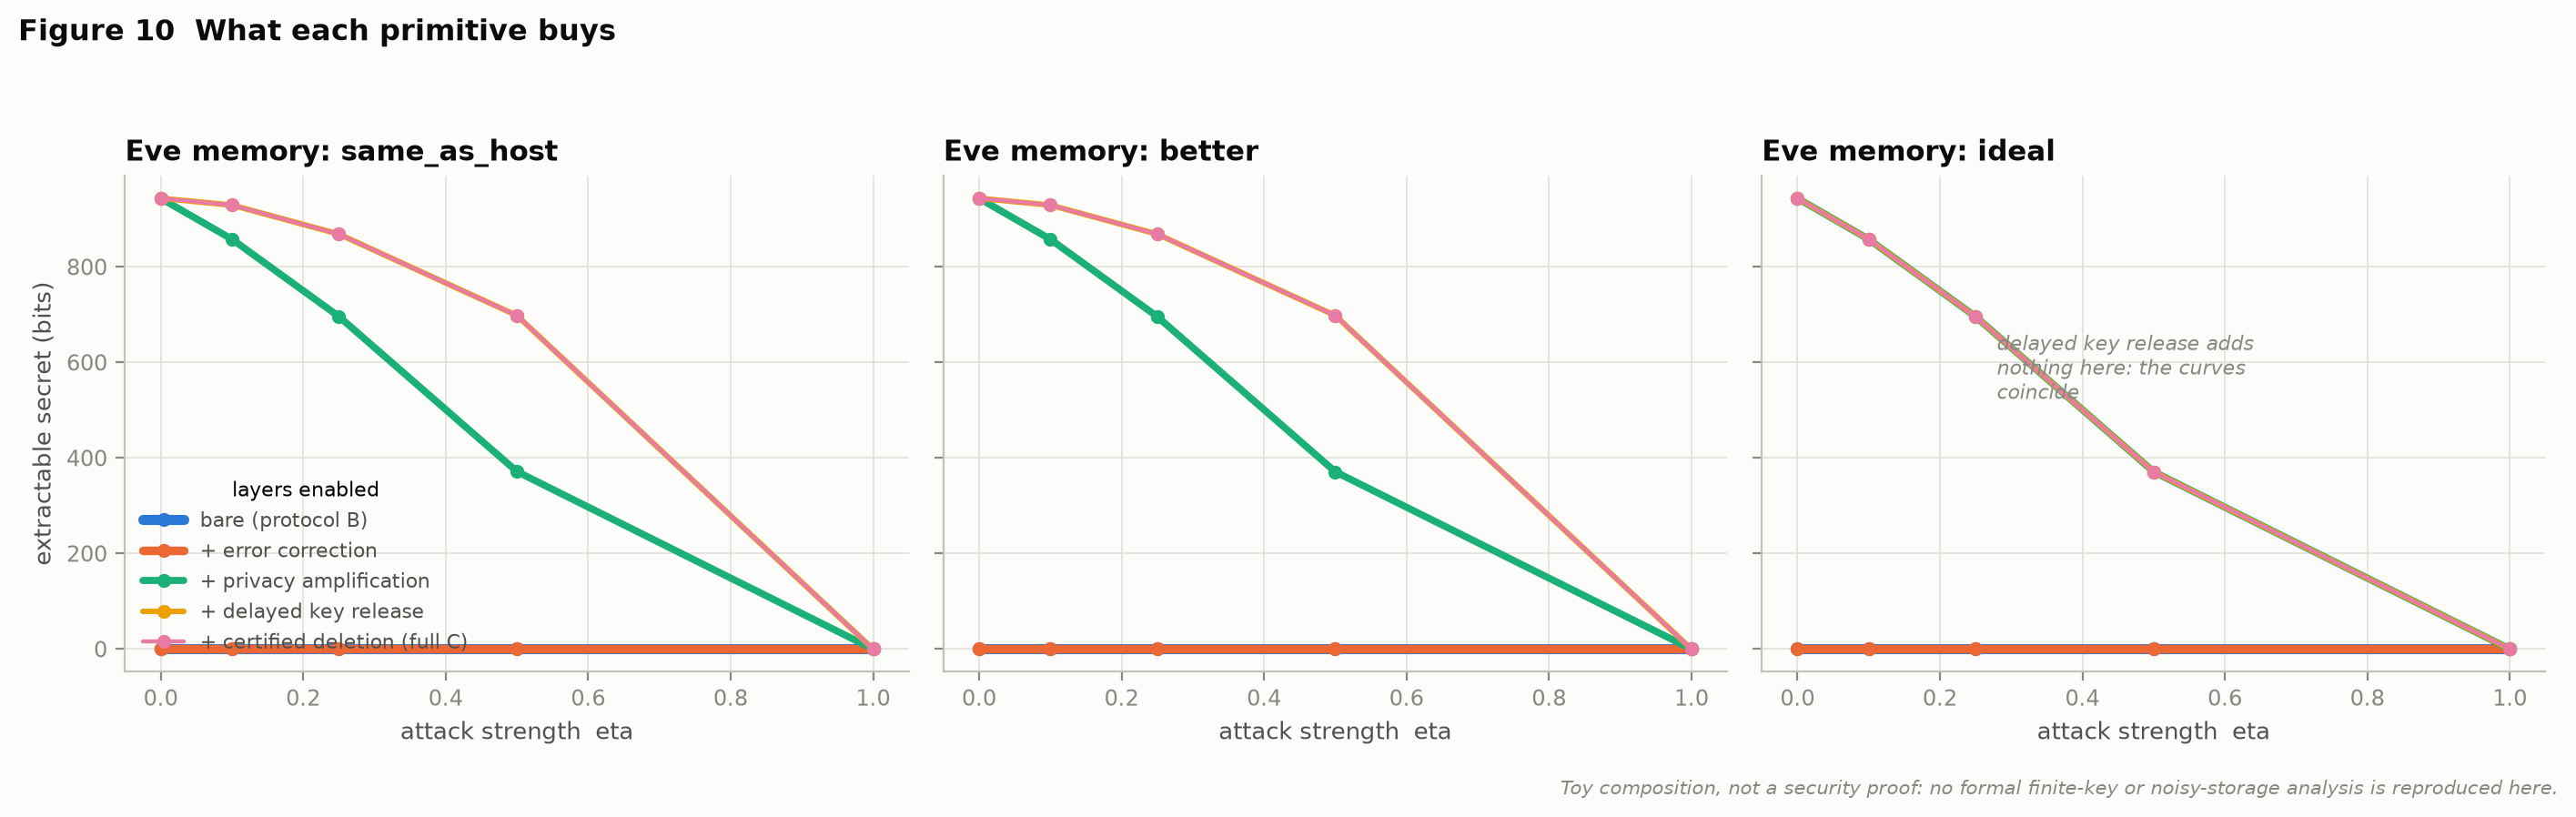

Values plotted in this chart, from the file beside it:
run_id, experiment, global_seed, tags, param_T2, param_attack, param_eve_memory, param_n_carriers, param_protocol, _row_index, T2, T2_regime, T2_status, is_speculative, n_carriers, T2_host, T2_eve, attack, t_read_over_T2, layers, bob_ber, bob_exact_recovery, eve_pguess_at_attack, key_delay_seconds
2de04ed3eca0960c, protocol_stack, 42, {'stage': 'protocol_design', 'tier': '0'…, 4e-09, swap_theft, ideal, 1024, masked_conjugate, 0, 4e-09, in_vivo_current, proxy, False, 1024, 4e-09, inf, swap_theft, 0.002, {'error_correction': False, 'privacy_amp…, 0.521, 0.0, 0.9998, 0.0
2de04ed3eca0960c, protocol_stack, 42, {'stage': 'protocol_design', 'tier': '0'…, 4e-09, swap_theft, ideal, 1024, masked_conjugate, 1, 4e-09, in_vivo_current, proxy, False, 1024, 4e-09, inf, swap_theft, 0.002, {'error_correction': True, 'privacy_ampl…, 0.521, 0.0, 0.9998, 0.0
2de04ed3eca0960c, protocol_stack, 42, {'stage': 'protocol_design', 'tier': '0'…, 4e-09, swap_theft, ideal, 1024, masked_conjugate, 2, 4e-09, in_vivo_current, proxy, False, 1024, 4e-09, inf, swap_theft, 0.002, {'error_correction': True, 'privacy_ampl…, 0.521, 0.0, 0.9998, 0.0
2de04ed3eca0960c, protocol_stack, 42, {'stage': 'protocol_design', 'tier': '0'…, 4e-09, swap_theft, ideal, 1024, masked_conjugate, 3, 4e-09, in_vivo_current, proxy, False, 1024, 4e-09, inf, swap_theft, 0.002, {'error_correction': True, 'privacy_ampl…, 0.521, 0.0, 0.9998, 0.0
2de04ed3eca0960c, protocol_stack, 42, {'stage': 'protocol_design', 'tier': '0'…, 4e-09, swap_theft, ideal, 1024, masked_conjugate, 4, 4e-09, in_vivo_current, proxy, False, 1024, 4e-09, inf, swap_theft, 0.002, {'error_correction': True, 'privacy_ampl…, 0.521, 0.0, 0.9998, 0.0
2de04ed3eca0960c, protocol_stack, 42, {'stage': 'protocol_design', 'tier': '0'…, 4e-09, swap_theft, ideal, 1024, masked_conjugate, 5, 4e-09, in_vivo_current, proxy, False, 1024, 4e-09, inf, swap_theft, 0.02, {'error_correction': False, 'privacy_amp…, 0.521, 0.0, 0.9975, 0.0
2de04ed3eca0960c, protocol_stack, 42, {'stage': 'protocol_design', 'tier': '0'…, 4e-09, swap_theft, ideal, 1024, masked_conjugate, 6, 4e-09, in_vivo_current, proxy, False, 1024, 4e-09, inf, swap_theft, 0.02, {'error_correction': True, 'privacy_ampl…, 0.521, 0.0, 0.9975, 0.0
2de04ed3eca0960c, protocol_stack, 42, {'stage': 'protocol_design', 'tier': '0'…, 4e-09, swap_theft, ideal, 1024, masked_conjugate, 7, 4e-09, in_vivo_current, proxy, False, 1024, 4e-09, inf, swap_theft, 0.02, {'error_correction': True, 'privacy_ampl…, 0.521, 0.0, 0.9975, 0.0
2de04ed3eca0960c, protocol_stack, 42, {'stage': 'protocol_design', 'tier': '0'…, 4e-09, swap_theft, ideal, 1024, masked_conjugate, 8, 4e-09, in_vivo_current, proxy, False, 1024, 4e-09, inf, swap_theft, 0.02, {'error_correction': True, 'privacy_ampl…, 0.521, 0.0, 0.9975, 0.0
2de04ed3eca0960c, protocol_stack, 42, {'stage': 'protocol_design', 'tier': '0'…, 4e-09, swap_theft, ideal, 1024, masked_conjugate, 9, 4e-09, in_vivo_current, proxy, False, 1024, 4e-09, inf, swap_theft, 0.02, {'error_correction': True, 'privacy_ampl…, 0.521, 0.0, 0.9975, 0.0
2de04ed3eca0960c, protocol_stack, 42, {'stage': 'protocol_design', 'tier': '0'…, 4e-09, swap_theft, ideal, 1024, masked_conjugate, 10, 4e-09, in_vivo_current, proxy, False, 1024, 4e-09, inf, swap_theft, 0.1, {'error_correction': False, 'privacy_amp…, 0.521, 0.0, 0.9975, 0.0
2de04ed3eca0960c, protocol_stack, 42, {'stage': 'protocol_design', 'tier': '0'…, 4e-09, swap_theft, ideal, 1024, masked_conjugate, 11, 4e-09, in_vivo_current, proxy, False, 1024, 4e-09, inf, swap_theft, 0.1, {'error_correction': True, 'privacy_ampl…, 0.521, 0.0, 0.9975, 0.0
2de04ed3eca0960c, protocol_stack, 42, {'stage': 'protocol_design', 'tier': '0'…, 4e-09, swap_theft, ideal, 1024, masked_conjugate, 12, 4e-09, in_vivo_current, proxy, False, 1024, 4e-09, inf, swap_theft, 0.1, {'error_correction': True, 'privacy_ampl…, 0.521, 0.0, 0.9975, 0.0
2de04ed3eca0960c, protocol_stack, 42, {'stage': 'protocol_design', 'tier': '0'…, 4e-09, swap_theft, ideal, 1024, masked_conjugate, 13, 4e-09, in_vivo_current, proxy, False, 1024, 4e-09, inf, swap_theft, 0.1, {'error_correction': True, 'privacy_ampl…, 0.521, 0.0, 0.9975, 0.0
2de04ed3eca0960c, protocol_stack, 42, {'stage': 'protocol_design', 'tier': '0'…, 4e-09, swap_theft, ideal, 1024, masked_conjugate, 14, 4e-09, in_vivo_current, proxy, False, 1024, 4e-09, inf, swap_theft, 0.1, {'error_correction': True, 'privacy_ampl…, 0.521, 0.0, 0.9975, 0.0
2de04ed3eca0960c, protocol_stack, 42, {'stage': 'protocol_design', 'tier': '0'…, 4e-09, swap_theft, ideal, 1024, masked_conjugate, 15, 4e-09, in_vivo_current, proxy, False, 1024, 4e-09, inf, swap_theft, 0.002, {'error_correction': False, 'privacy_amp…, 0.521, 0.0, 0.9998, 0.0
2de04ed3eca0960c, protocol_stack, 42, {'stage': 'protocol_design', 'tier': '0'…, 4e-09, swap_theft, ideal, 1024, masked_conjugate, 16, 4e-09, in_vivo_current, proxy, False, 1024, 4e-09, inf, swap_theft, 0.002, {'error_correction': True, 'privacy_ampl…, 0.521, 0.0, 0.9998, 0.0
2de04ed3eca0960c, protocol_stack, 42, {'stage': 'protocol_design', 'tier': '0'…, 4e-09, swap_theft, ideal, 1024, masked_conjugate, 17, 4e-09, in_vivo_current, proxy, False, 1024, 4e-09, inf, swap_theft, 0.002, {'error_correction': True, 'privacy_ampl…, 0.521, 0.0, 0.9998, 0.0
2de04ed3eca0960c, protocol_stack, 42, {'stage': 'protocol_design', 'tier': '0'…, 4e-09, swap_theft, ideal, 1024, masked_conjugate, 18, 4e-09, in_vivo_current, proxy, False, 1024, 4e-09, inf, swap_theft, 0.002, {'error_correction': True, 'privacy_ampl…, 0.521, 0.0, 0.9998, 0.0
2de04ed3eca0960c, protocol_stack, 42, {'stage': 'protocol_design', 'tier': '0'…, 4e-09, swap_theft, ideal, 1024, masked_conjugate, 19, 4e-09, in_vivo_current, proxy, False, 1024, 4e-09, inf, swap_theft, 0.002, {'error_correction': True, 'privacy_ampl…, 0.521, 0.0, 0.9998, 0.0
2de04ed3eca0960c, protocol_stack, 42, {'stage': 'protocol_design', 'tier': '0'…, 4e-09, swap_theft, ideal, 1024, masked_conjugate, 20, 4e-09, in_vivo_current, proxy, False, 1024, 4e-09, inf, swap_theft, 0.02, {'error_correction': False, 'privacy_amp…, 0.521, 0.0, 0.9975, 0.0
2de04ed3eca0960c, protocol_stack, 42, {'stage': 'protocol_design', 'tier': '0'…, 4e-09, swap_theft, ideal, 1024, masked_conjugate, 21, 4e-09, in_vivo_current, proxy, False, 1024, 4e-09, inf, swap_theft, 0.02, {'error_correction': True, 'privacy_ampl…, 0.521, 0.0, 0.9975, 0.0
2de04ed3eca0960c, protocol_stack, 42, {'stage': 'protocol_design', 'tier': '0'…, 4e-09, swap_theft, ideal, 1024, masked_conjugate, 22, 4e-09, in_vivo_current, proxy, False, 1024, 4e-09, inf, swap_theft, 0.02, {'error_correction': True, 'privacy_ampl…, 0.521, 0.0, 0.9975, 0.0
2de04ed3eca0960c, protocol_stack, 42, {'stage': 'protocol_design', 'tier': '0'…, 4e-09, swap_theft, ideal, 1024, masked_conjugate, 23, 4e-09, in_vivo_current, proxy, False, 1024, 4e-09, inf, swap_theft, 0.02, {'error_correction': True, 'privacy_ampl…, 0.521, 0.0, 0.9975, 0.0
2de04ed3eca0960c, protocol_stack, 42, {'stage': 'protocol_design', 'tier': '0'…, 4e-09, swap_theft, ideal, 1024, masked_conjugate, 24, 4e-09, in_vivo_current, proxy, False, 1024, 4e-09, inf, swap_theft, 0.02, {'error_correction': True, 'privacy_ampl…, 0.521, 0.0, 0.9975, 0.0
2de04ed3eca0960c, protocol_stack, 42, {'stage': 'protocol_design', 'tier': '0'…, 4e-09, swap_theft, ideal, 1024, masked_conjugate, 25, 4e-09, in_vivo_current, proxy, False, 1024, 4e-09, inf, swap_theft, 0.1, {'error_correction': False, 'privacy_amp…, 0.521, 0.0, 0.9975, 0.0
2de04ed3eca0960c, protocol_stack, 42, {'stage': 'protocol_design', 'tier': '0'…, 4e-09, swap_theft, ideal, 1024, masked_conjugate, 26, 4e-09, in_vivo_current, proxy, False, 1024, 4e-09, inf, swap_theft, 0.1, {'error_correction': True, 'privacy_ampl…, 0.521, 0.0, 0.9975, 0.0
2de04ed3eca0960c, protocol_stack, 42, {'stage': 'protocol_design', 'tier': '0'…, 4e-09, swap_theft, ideal, 1024, masked_conjugate, 27, 4e-09, in_vivo_current, proxy, False, 1024, 4e-09, inf, swap_theft, 0.1, {'error_correction': True, 'privacy_ampl…, 0.521, 0.0, 0.9975, 0.0
2de04ed3eca0960c, protocol_stack, 42, {'stage': 'protocol_design', 'tier': '0'…, 4e-09, swap_theft, ideal, 1024, masked_conjugate, 28, 4e-09, in_vivo_current, proxy, False, 1024, 4e-09, inf, swap_theft, 0.1, {'error_correction': True, 'privacy_ampl…, 0.521, 0.0, 0.9975, 0.0
2de04ed3eca0960c, protocol_stack, 42, {'stage': 'protocol_design', 'tier': '0'…, 4e-09, swap_theft, ideal, 1024, masked_conjugate, 29, 4e-09, in_vivo_current, proxy, False, 1024, 4e-09, inf, swap_theft, 0.1, {'error_correction': True, 'privacy_ampl…, 0.521, 0.0, 0.9975, 0.0
2de04ed3eca0960c, protocol_stack, 42, {'stage': 'protocol_design', 'tier': '0'…, 4e-09, swap_theft, ideal, 1024, masked_conjugate, 30, 4e-09, in_vivo_current, proxy, False, 1024, 4e-09, inf, swap_theft, 0.002, {'error_correction': False, 'privacy_amp…, 0.521, 0.0, 0.9998, 0.0
2de04ed3eca0960c, protocol_stack, 42, {'stage': 'protocol_design', 'tier': '0'…, 4e-09, swap_theft, ideal, 1024, masked_conjugate, 31, 4e-09, in_vivo_current, proxy, False, 1024, 4e-09, inf, swap_theft, 0.002, {'error_correction': True, 'privacy_ampl…, 0.521, 0.0, 0.9998, 0.0
2de04ed3eca0960c, protocol_stack, 42, {'stage': 'protocol_design', 'tier': '0'…, 4e-09, swap_theft, ideal, 1024, masked_conjugate, 32, 4e-09, in_vivo_current, proxy, False, 1024, 4e-09, inf, swap_theft, 0.002, {'error_correction': True, 'privacy_ampl…, 0.521, 0.0, 0.9998, 0.0
2de04ed3eca0960c, protocol_stack, 42, {'stage': 'protocol_design', 'tier': '0'…, 4e-09, swap_theft, ideal, 1024, masked_conjugate, 33, 4e-09, in_vivo_current, proxy, False, 1024, 4e-09, inf, swap_theft, 0.002, {'error_correction': True, 'privacy_ampl…, 0.521, 0.0, 0.9998, 0.0
2de04ed3eca0960c, protocol_stack, 42, {'stage': 'protocol_design', 'tier': '0'…, 4e-09, swap_theft, ideal, 1024, masked_conjugate, 34, 4e-09, in_vivo_current, proxy, False, 1024, 4e-09, inf, swap_theft, 0.002, {'error_correction': True, 'privacy_ampl…, 0.521, 0.0, 0.9998, 0.0
2de04ed3eca0960c, protocol_stack, 42, {'stage': 'protocol_design', 'tier': '0'…, 4e-09, swap_theft, ideal, 1024, masked_conjugate, 35, 4e-09, in_vivo_current, proxy, False, 1024, 4e-09, inf, swap_theft, 0.02, {'error_correction': False, 'privacy_amp…, 0.521, 0.0, 0.9975, 0.0
2de04ed3eca0960c, protocol_stack, 42, {'stage': 'protocol_design', 'tier': '0'…, 4e-09, swap_theft, ideal, 1024, masked_conjugate, 36, 4e-09, in_vivo_current, proxy, False, 1024, 4e-09, inf, swap_theft, 0.02, {'error_correction': True, 'privacy_ampl…, 0.521, 0.0, 0.9975, 0.0
2de04ed3eca0960c, protocol_stack, 42, {'stage': 'protocol_design', 'tier': '0'…, 4e-09, swap_theft, ideal, 1024, masked_conjugate, 37, 4e-09, in_vivo_current, proxy, False, 1024, 4e-09, inf, swap_theft, 0.02, {'error_correction': True, 'privacy_ampl…, 0.521, 0.0, 0.9975, 0.0
2de04ed3eca0960c, protocol_stack, 42, {'stage': 'protocol_design', 'tier': '0'…, 4e-09, swap_theft, ideal, 1024, masked_conjugate, 38, 4e-09, in_vivo_current, proxy, False, 1024, 4e-09, inf, swap_theft, 0.02, {'error_correction': True, 'privacy_ampl…, 0.521, 0.0, 0.9975, 0.0
2de04ed3eca0960c, protocol_stack, 42, {'stage': 'protocol_design', 'tier': '0'…, 4e-09, swap_theft, ideal, 1024, masked_conjugate, 39, 4e-09, in_vivo_current, proxy, False, 1024, 4e-09, inf, swap_theft, 0.02, {'error_correction': True, 'privacy_ampl…, 0.521, 0.0, 0.9975, 0.0
2de04ed3eca0960c, protocol_stack, 42, {'stage': 'protocol_design', 'tier': '0'…, 4e-09, swap_theft, ideal, 1024, masked_conjugate, 40, 4e-09, in_vivo_current, proxy, False, 1024, 4e-09, inf, swap_theft, 0.1, {'error_correction': False, 'privacy_amp…, 0.521, 0.0, 0.9975, 0.0
2de04ed3eca0960c, protocol_stack, 42, {'stage': 'protocol_design', 'tier': '0'…, 4e-09, swap_theft, ideal, 1024, masked_conjugate, 41, 4e-09, in_vivo_current, proxy, False, 1024, 4e-09, inf, swap_theft, 0.1, {'error_correction': True, 'privacy_ampl…, 0.521, 0.0, 0.9975, 0.0
2de04ed3eca0960c, protocol_stack, 42, {'stage': 'protocol_design', 'tier': '0'…, 4e-09, swap_theft, ideal, 1024, masked_conjugate, 42, 4e-09, in_vivo_current, proxy, False, 1024, 4e-09, inf, swap_theft, 0.1, {'error_correction': True, 'privacy_ampl…, 0.521, 0.0, 0.9975, 0.0
2de04ed3eca0960c, protocol_stack, 42, {'stage': 'protocol_design', 'tier': '0'…, 4e-09, swap_theft, ideal, 1024, masked_conjugate, 43, 4e-09, in_vivo_current, proxy, False, 1024, 4e-09, inf, swap_theft, 0.1, {'error_correction': True, 'privacy_ampl…, 0.521, 0.0, 0.9975, 0.0
2de04ed3eca0960c, protocol_stack, 42, {'stage': 'protocol_design', 'tier': '0'…, 4e-09, swap_theft, ideal, 1024, masked_conjugate, 44, 4e-09, in_vivo_current, proxy, False, 1024, 4e-09, inf, swap_theft, 0.1, {'error_correction': True, 'privacy_ampl…, 0.521, 0.0, 0.9975, 0.0
2de04ed3eca0960c, protocol_stack, 42, {'stage': 'protocol_design', 'tier': '0'…, 4e-09, swap_theft, ideal, 1024, masked_conjugate, 45, 4e-09, in_vivo_current, proxy, False, 1024, 4e-09, inf, swap_theft, 0.002, {'error_correction': False, 'privacy_amp…, 0.521, 0.0, 0.9998, 0.0
2de04ed3eca0960c, protocol_stack, 42, {'stage': 'protocol_design', 'tier': '0'…, 4e-09, swap_theft, ideal, 1024, masked_conjugate, 46, 4e-09, in_vivo_current, proxy, False, 1024, 4e-09, inf, swap_theft, 0.002, {'error_correction': True, 'privacy_ampl…, 0.521, 0.0, 0.9998, 0.0
2de04ed3eca0960c, protocol_stack, 42, {'stage': 'protocol_design', 'tier': '0'…, 4e-09, swap_theft, ideal, 1024, masked_conjugate, 47, 4e-09, in_vivo_current, proxy, False, 1024, 4e-09, inf, swap_theft, 0.002, {'error_correction': True, 'privacy_ampl…, 0.521, 0.0, 0.9998, 0.0
2de04ed3eca0960c, protocol_stack, 42, {'stage': 'protocol_design', 'tier': '0'…, 4e-09, swap_theft, ideal, 1024, masked_conjugate, 48, 4e-09, in_vivo_current, proxy, False, 1024, 4e-09, inf, swap_theft, 0.002, {'error_correction': True, 'privacy_ampl…, 0.521, 0.0, 0.9998, 0.0
2de04ed3eca0960c, protocol_stack, 42, {'stage': 'protocol_design', 'tier': '0'…, 4e-09, swap_theft, ideal, 1024, masked_conjugate, 49, 4e-09, in_vivo_current, proxy, False, 1024, 4e-09, inf, swap_theft, 0.002, {'error_correction': True, 'privacy_ampl…, 0.521, 0.0, 0.9998, 0.0
2de04ed3eca0960c, protocol_stack, 42, {'stage': 'protocol_design', 'tier': '0'…, 4e-09, swap_theft, ideal, 1024, masked_conjugate, 50, 4e-09, in_vivo_current, proxy, False, 1024, 4e-09, inf, swap_theft, 0.02, {'error_correction': False, 'privacy_amp…, 0.521, 0.0, 0.9975, 0.0
2de04ed3eca0960c, protocol_stack, 42, {'stage': 'protocol_design', 'tier': '0'…, 4e-09, swap_theft, ideal, 1024, masked_conjugate, 51, 4e-09, in_vivo_current, proxy, False, 1024, 4e-09, inf, swap_theft, 0.02, {'error_correction': True, 'privacy_ampl…, 0.521, 0.0, 0.9975, 0.0
2de04ed3eca0960c, protocol_stack, 42, {'stage': 'protocol_design', 'tier': '0'…, 4e-09, swap_theft, ideal, 1024, masked_conjugate, 52, 4e-09, in_vivo_current, proxy, False, 1024, 4e-09, inf, swap_theft, 0.02, {'error_correction': True, 'privacy_ampl…, 0.521, 0.0, 0.9975, 0.0
2de04ed3eca0960c, protocol_stack, 42, {'stage': 'protocol_design', 'tier': '0'…, 4e-09, swap_theft, ideal, 1024, masked_conjugate, 53, 4e-09, in_vivo_current, proxy, False, 1024, 4e-09, inf, swap_theft, 0.02, {'error_correction': True, 'privacy_ampl…, 0.521, 0.0, 0.9975, 0.0
2de04ed3eca0960c, protocol_stack, 42, {'stage': 'protocol_design', 'tier': '0'…, 4e-09, swap_theft, ideal, 1024, masked_conjugate, 54, 4e-09, in_vivo_current, proxy, False, 1024, 4e-09, inf, swap_theft, 0.02, {'error_correction': True, 'privacy_ampl…, 0.521, 0.0, 0.9975, 0.0
2de04ed3eca0960c, protocol_stack, 42, {'stage': 'protocol_design', 'tier': '0'…, 4e-09, swap_theft, ideal, 1024, masked_conjugate, 55, 4e-09, in_vivo_current, proxy, False, 1024, 4e-09, inf, swap_theft, 0.1, {'error_correction': False, 'privacy_amp…, 0.521, 0.0, 0.9975, 0.0
2de04ed3eca0960c, protocol_stack, 42, {'stage': 'protocol_design', 'tier': '0'…, 4e-09, swap_theft, ideal, 1024, masked_conjugate, 56, 4e-09, in_vivo_current, proxy, False, 1024, 4e-09, inf, swap_theft, 0.1, {'error_correction': True, 'privacy_ampl…, 0.521, 0.0, 0.9975, 0.0
2de04ed3eca0960c, protocol_stack, 42, {'stage': 'protocol_design', 'tier': '0'…, 4e-09, swap_theft, ideal, 1024, masked_conjugate, 57, 4e-09, in_vivo_current, proxy, False, 1024, 4e-09, inf, swap_theft, 0.1, {'error_correction': True, 'privacy_ampl…, 0.521, 0.0, 0.9975, 0.0
2de04ed3eca0960c, protocol_stack, 42, {'stage': 'protocol_design', 'tier': '0'…, 4e-09, swap_theft, ideal, 1024, masked_conjugate, 58, 4e-09, in_vivo_current, proxy, False, 1024, 4e-09, inf, swap_theft, 0.1, {'error_correction': True, 'privacy_ampl…, 0.521, 0.0, 0.9975, 0.0
2de04ed3eca0960c, protocol_stack, 42, {'stage': 'protocol_design', 'tier': '0'…, 4e-09, swap_theft, ideal, 1024, masked_conjugate, 59, 4e-09, in_vivo_current, proxy, False, 1024, 4e-09, inf, swap_theft, 0.1, {'error_correction': True, 'privacy_ampl…, 0.521, 0.0, 0.9975, 0.0
... 840 more rows
